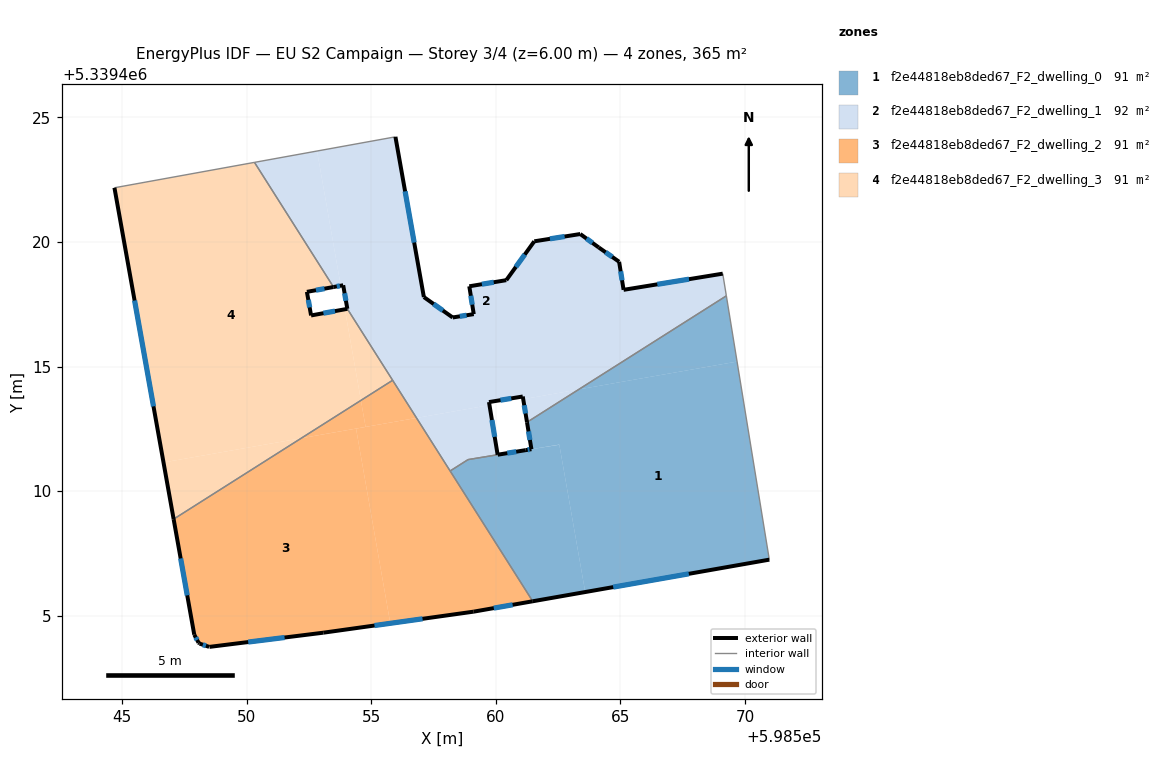
=== STOREY PLAN SPEC (per zone: floor XY polygon, exterior-wall plan segments, windows/doors) ===
zone 1: f2e44818eb8ded67_F2_dwelling_0  (90.9 m²)
  floor: (598569.68, 5339415.20) (598570.97, 5339407.25) (598563.59, 5339405.95) (598562.55, 5339411.87) (598561.43, 5339411.68) (598561.25, 5339412.76) (598563.33, 5339414.08)
  floor: (598569.25, 5339417.84) (598569.68, 5339415.20) (598563.33, 5339414.08)
  floor: (598562.55, 5339411.86) (598563.59, 5339405.95) (598561.48, 5339405.58) (598558.17, 5339410.81) (598558.89, 5339411.26) (598561.20, 5339411.64) (598561.43, 5339411.68)
  exterior wall: (598561.20, 5339411.64) – (598560.08, 5339411.46)  [1.1 m]
    window: (598560.82, 5339411.58) – (598560.46, 5339411.52)  [0.3 m²]
  exterior wall: (598561.43, 5339411.68) – (598561.20, 5339411.64)  [0.2 m]
    window: (598561.35, 5339411.67) – (598561.28, 5339411.66)  [0.1 m²]
  exterior wall: (598561.25, 5339412.76) – (598561.43, 5339411.68)  [1.1 m]
    window: (598561.31, 5339412.40) – (598561.37, 5339412.05)  [0.3 m²]
  exterior wall: (598561.48, 5339405.58) – (598570.97, 5339407.25)  [9.6 m]
    window: (598564.71, 5339406.15) – (598567.74, 5339406.68)  [3.0 m²]
  interior walls: 5
zone 2: f2e44818eb8ded67_F2_dwelling_1  (91.5 m²)
  floor: (598569.11, 5339418.73) (598569.25, 5339417.84) (598563.33, 5339414.08) (598561.10, 5339413.69) (598561.08, 5339413.80) (598559.73, 5339413.57) (598559.75, 5339413.45) (598556.82, 5339412.94) (598554.04, 5339417.32) (598553.88, 5339418.26) (598553.78, 5339418.24) (598552.83, 5339423.65) (598555.97, 5339424.22) (598557.11, 5339417.79) (598558.27, 5339416.97) (598559.11, 5339417.10) (598558.94, 5339418.22) (598560.42, 5339418.46) (598561.54, 5339420.02) (598563.39, 5339420.32) (598564.13, 5339419.78) (598564.95, 5339419.20) (598565.13, 5339418.08)
  floor: (598552.83, 5339423.65) (598553.78, 5339418.24) (598553.49, 5339418.19) (598550.32, 5339423.19)
  floor: (598563.33, 5339414.08) (598561.25, 5339412.76) (598561.10, 5339413.69)
  floor: (598559.75, 5339413.45) (598560.07, 5339411.46) (598558.89, 5339411.26) (598558.17, 5339410.81) (598556.82, 5339412.94)
  exterior wall: (598553.88, 5339418.26) – (598554.04, 5339417.32)  [1.0 m]
    window: (598553.93, 5339417.94) – (598553.99, 5339417.64)  [0.3 m²]
  exterior wall: (598553.49, 5339418.19) – (598553.88, 5339418.26)  [0.4 m]
    window: (598553.62, 5339418.21) – (598553.74, 5339418.24)  [0.1 m²]
  exterior wall: (598557.11, 5339417.79) – (598555.97, 5339424.22)  [6.5 m]
    window: (598556.72, 5339419.97) – (598556.36, 5339422.03)  [2.0 m²]
  exterior wall: (598558.27, 5339416.97) – (598557.11, 5339417.79)  [1.4 m]
    window: (598557.88, 5339417.25) – (598557.51, 5339417.51)  [0.4 m²]
  exterior wall: (598559.11, 5339417.10) – (598558.27, 5339416.97)  [0.9 m]
    window: (598558.83, 5339417.06) – (598558.56, 5339417.01)  [0.3 m²]
  exterior wall: (598558.94, 5339418.22) – (598559.11, 5339417.10)  [1.1 m]
    window: (598559.00, 5339417.84) – (598559.05, 5339417.48)  [0.3 m²]
  exterior wall: (598560.42, 5339418.46) – (598558.94, 5339418.22)  [1.5 m]
    window: (598559.92, 5339418.38) – (598559.44, 5339418.30)  [0.5 m²]
  exterior wall: (598561.54, 5339420.02) – (598560.42, 5339418.46)  [1.9 m]
    window: (598561.16, 5339419.49) – (598560.80, 5339419.00)  [0.6 m²]
  exterior wall: (598563.39, 5339420.32) – (598561.54, 5339420.02)  [1.9 m]
    window: (598562.76, 5339420.22) – (598562.17, 5339420.12)  [0.6 m²]
  exterior wall: (598564.13, 5339419.78) – (598563.39, 5339420.32)  [0.9 m]
    window: (598563.88, 5339419.96) – (598563.64, 5339420.13)  [0.3 m²]
  exterior wall: (598564.95, 5339419.20) – (598564.13, 5339419.78)  [1.0 m]
    window: (598564.67, 5339419.40) – (598564.41, 5339419.58)  [0.3 m²]
  exterior wall: (598565.13, 5339418.08) – (598564.95, 5339419.20)  [1.1 m]
    window: (598565.07, 5339418.46) – (598565.01, 5339418.82)  [0.3 m²]
  exterior wall: (598569.11, 5339418.73) – (598565.13, 5339418.08)  [4.0 m]
    window: (598567.75, 5339418.51) – (598566.48, 5339418.30)  [1.2 m²]
  exterior wall: (598561.08, 5339413.80) – (598561.25, 5339412.76)  [1.0 m]
    window: (598561.14, 5339413.45) – (598561.19, 5339413.12)  [0.3 m²]
  exterior wall: (598559.73, 5339413.57) – (598561.08, 5339413.80)  [1.4 m]
    window: (598560.19, 5339413.65) – (598560.62, 5339413.72)  [0.4 m²]
  exterior wall: (598560.07, 5339411.46) – (598559.73, 5339413.57)  [2.1 m]
    window: (598559.95, 5339412.18) – (598559.84, 5339412.85)  [0.7 m²]
  interior walls: 8
zone 3: f2e44818eb8ded67_F2_dwelling_2  (91.2 m²)
  floor: (598554.39, 5339412.51) (598555.77, 5339404.70) (598553.08, 5339404.32) (598548.51, 5339403.75) (598548.50, 5339403.75) (598548.11, 5339403.88) (598548.07, 5339403.92) (598547.90, 5339404.24) (598547.07, 5339408.88) (598552.19, 5339412.12)
  floor: (598556.82, 5339412.94) (598561.48, 5339405.58) (598559.11, 5339405.16) (598555.77, 5339404.70) (598554.39, 5339412.51)
  floor: (598556.82, 5339412.94) (598552.19, 5339412.12) (598554.59, 5339413.64) (598554.77, 5339412.58)
  floor: (598555.86, 5339414.45) (598556.82, 5339412.94) (598554.77, 5339412.58) (598554.59, 5339413.64)
  exterior wall: (598548.07, 5339403.92) – (598548.11, 5339403.88)  [0.1 m]
  exterior wall: (598547.90, 5339404.24) – (598548.07, 5339403.92)  [0.4 m]
    window: (598547.96, 5339404.13) – (598548.01, 5339404.03)  [0.1 m²]
  exterior wall: (598547.07, 5339408.88) – (598547.90, 5339404.24)  [4.7 m]
    window: (598547.35, 5339407.30) – (598547.62, 5339405.82)  [1.4 m²]
  exterior wall: (598559.11, 5339405.16) – (598561.48, 5339405.58)  [2.4 m]
    window: (598559.92, 5339405.31) – (598560.68, 5339405.44)  [0.7 m²]
  exterior wall: (598553.08, 5339404.32) – (598559.11, 5339405.16)  [6.1 m]
    window: (598555.13, 5339404.61) – (598557.06, 5339404.88)  [1.9 m²]
  exterior wall: (598548.51, 5339403.75) – (598553.08, 5339404.32)  [4.6 m]
    window: (598550.06, 5339403.94) – (598551.52, 5339404.13)  [1.4 m²]
  exterior wall: (598548.50, 5339403.75) – (598548.51, 5339403.75)  [0.0 m]
  exterior wall: (598548.11, 5339403.88) – (598548.50, 5339403.75)  [0.4 m]
    window: (598548.24, 5339403.84) – (598548.37, 5339403.79)  [0.1 m²]
  interior walls: 3
zone 4: f2e44818eb8ded67_F2_dwelling_3  (91.2 m²)
  floor: (598550.32, 5339423.19) (598553.49, 5339418.19) (598552.42, 5339418.00) (598552.59, 5339417.05) (598553.94, 5339417.30) (598554.59, 5339413.64) (598552.19, 5339412.12) (598546.67, 5339411.15) (598544.70, 5339422.17)
  floor: (598554.04, 5339417.31) (598555.86, 5339414.45) (598554.59, 5339413.64) (598553.94, 5339417.30)
  floor: (598552.19, 5339412.12) (598547.07, 5339408.88) (598546.67, 5339411.15)
  exterior wall: (598552.42, 5339418.00) – (598553.49, 5339418.19)  [1.1 m]
    window: (598552.78, 5339418.06) – (598553.12, 5339418.12)  [0.3 m²]
  exterior wall: (598552.59, 5339417.05) – (598552.42, 5339418.00)  [1.0 m]
    window: (598552.53, 5339417.37) – (598552.48, 5339417.67)  [0.3 m²]
  exterior wall: (598554.04, 5339417.31) – (598552.59, 5339417.05)  [1.5 m]
    window: (598553.55, 5339417.22) – (598553.08, 5339417.14)  [0.5 m²]
  exterior wall: (598544.70, 5339422.17) – (598547.07, 5339408.88)  [13.5 m]
    window: (598545.51, 5339417.65) – (598546.26, 5339413.40)  [4.1 m²]
  interior walls: 4

=== DERIVED (storey summary) ===
Building: EU S2 Campaign
Storey: 3 of 4  (floor level z = 6.00 m)
Storey gross floor area: 364.8 m²
Zones on this storey: 4
  - f2e44818eb8ded67_F2_dwelling_0: floor 90.9 m²; exterior wall 12.1 m (36.3 m²); 4 window(s) 3.7 m²; WWR 10.2%
  - f2e44818eb8ded67_F2_dwelling_1: floor 91.5 m²; exterior wall 28.2 m (84.7 m²); 16 window(s) 8.6 m²; WWR 10.2%
  - f2e44818eb8ded67_F2_dwelling_2: floor 91.2 m²; exterior wall 18.6 m (55.9 m²); 6 window(s) 5.7 m²; WWR 10.2%
  - f2e44818eb8ded67_F2_dwelling_3: floor 91.2 m²; exterior wall 17.0 m (51.1 m²); 4 window(s) 5.2 m²; WWR 10.2%
Zone adjacency (shared interzone walls):
  - f2e44818eb8ded67_F2_dwelling_0 ↔ f2e44818eb8ded67_F2_dwelling_1
  - f2e44818eb8ded67_F2_dwelling_0 ↔ f2e44818eb8ded67_F2_dwelling_2
  - f2e44818eb8ded67_F2_dwelling_1 ↔ f2e44818eb8ded67_F2_dwelling_2
  - f2e44818eb8ded67_F2_dwelling_1 ↔ f2e44818eb8ded67_F2_dwelling_3
  - f2e44818eb8ded67_F2_dwelling_2 ↔ f2e44818eb8ded67_F2_dwelling_3